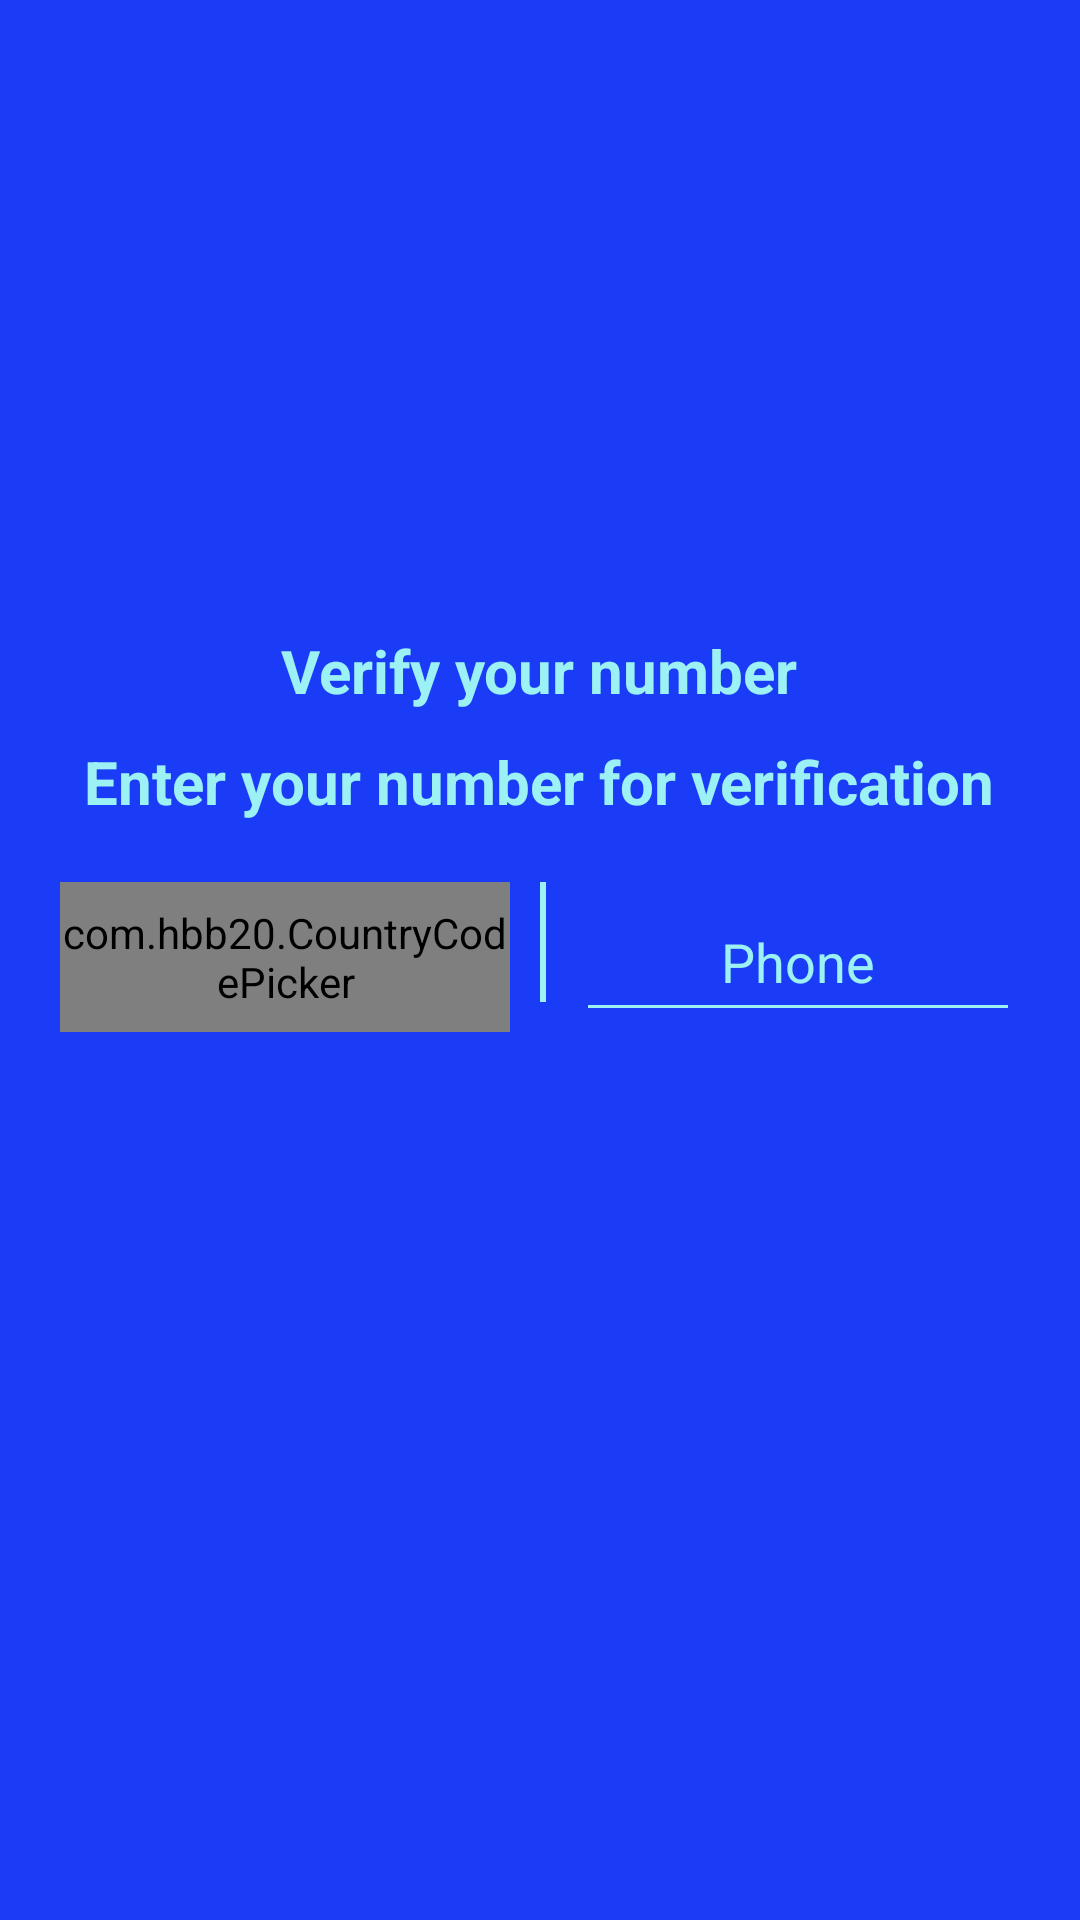

Reconstruct the res/layout file that produces this screen, plus the resources it refers to.
<!-- AndroidManifest.xml: application theme AppTheme -->
<!-- res/layout/fragment_get_number.xml -->
<?xml version="1.0" encoding="utf-8"?>
<layout xmlns:android="http://schemas.android.com/apk/res/android"
    xmlns:app="http://schemas.android.com/apk/res-auto"
    xmlns:tools="http://schemas.android.com/tools">


    <RelativeLayout
        android:layout_width="match_parent"
        android:layout_height="match_parent"
        android:background="@color/colorPrimary"
        tools:context=".Fragment.GetNumber">

        <ImageView
            android:id="@+id/imgGetNumber"
            android:layout_width="100dp"
            android:layout_height="100dp"
            android:layout_centerHorizontal="true"
            android:layout_marginTop="100dp"
            android:src="@drawable/group_3" />

        <TextView
            android:id="@+id/txtVerify"
            android:layout_width="wrap_content"
            android:layout_height="wrap_content"
            android:layout_below="@id/imgGetNumber"
            android:layout_centerHorizontal="true"
            android:layout_marginTop="10dp"
            android:text="@string/verify_your_number"
            android:textColor="@color/colorAccent"
            android:textSize="20dp"
            android:textStyle="bold" />


        <TextView
            android:id="@+id/txt"
            android:layout_width="wrap_content"
            android:layout_height="wrap_content"
            android:layout_below="@id/txtVerify"
            android:layout_centerHorizontal="true"
            android:layout_marginTop="10dp"
            android:text="@string/enter_your_phone_number"
            android:textColor="@color/colorAccent"
            android:textSize="20dp"
            android:textStyle="bold" />

        <LinearLayout
            android:id="@+id/layout"
            android:layout_width="match_parent"
            android:layout_height="wrap_content"
            android:layout_below="@+id/txt"
            android:layout_marginHorizontal="20dp"
            android:layout_marginTop="20dp"
            android:orientation="horizontal">

            <com.hbb20.CountryCodePicker
                android:id="@+id/country_code_chooser"
                android:layout_width="150dp"
                android:layout_height="50dp"
                app:ccp_autoDetectCountry="true"
                app:ccp_autoFormatNumber="true"
                app:ccp_contentColor="@color/colorAccent"
                app:ccp_countryPreference="PK"
                app:ccp_showFlag="false" />

            <View
                android:layout_width="2dp"
                android:layout_height="match_parent"
                android:layout_marginStart="10dp"
                android:layout_marginBottom="10dp"
                android:background="@color/colorAccent" />

            <EditText
                android:id="@+id/phone_number"
                android:layout_width="match_parent"
                android:layout_height="match_parent"
                android:layout_marginStart="10dp"
                android:backgroundTint="@color/colorAccent"
                android:hint="@string/phone"
                android:inputType="phone"
                android:maxLength="10"
                android:textAlignment="center"
                android:textColor="@color/colorAccent"
                android:textColorHint="@color/colorAccent" />

        </LinearLayout>

        <Button
            android:id="@+id/verify_btn"
            android:layout_width="match_parent"
            android:layout_height="wrap_content"
            android:layout_below="@+id/layout"
            android:layout_marginHorizontal="30dp"
            android:layout_marginTop="60dp"
            android:background="@drawable/button_background"
            android:text="@string/verify"
            android:textAllCaps="false"
            android:textColor="@color/colorPrimary"
            android:textSize="20dp"
            android:textStyle="bold" />

        <RelativeLayout
            android:id="@+id/progress_layout"
            android:layout_width="wrap_content"
            android:visibility="gone"
            android:layout_height="wrap_content"
            android:layout_centerInParent="true">

            <com.gmail.samehadar.iosdialog.CamomileSpinner
                android:id="@+id/progress"
                android:layout_width="50dp"
                android:layout_height="50dp"
                app:spinnerColor="@color/colorAccent" />
        </RelativeLayout>

    </RelativeLayout>
</layout>
<!-- resources referenced by this layout -->
<resources>
  <color name="colorAccent">#9CF1F4</color>
  <color name="colorPrimary">#1B3CF6</color>
  <string name="enter_your_phone_number">Enter  your number for verification</string>
  <string name="phone">Phone</string>
  <string name="verify">Verify</string>
  <string name="verify_your_number">Verify your number</string>
  <style name="AppTheme" parent="Theme.AppCompat.Light.DarkActionBar">
          
          <item name="colorPrimary">@color/colorPrimary</item>
          <item name="colorAccent">@color/colorAccent</item>
          <item name="android:navigationBarColor">@color/colorPrimary</item>
          <item name="android:statusBarColor">@color/colorPrimary</item>
      </style>
</resources>
